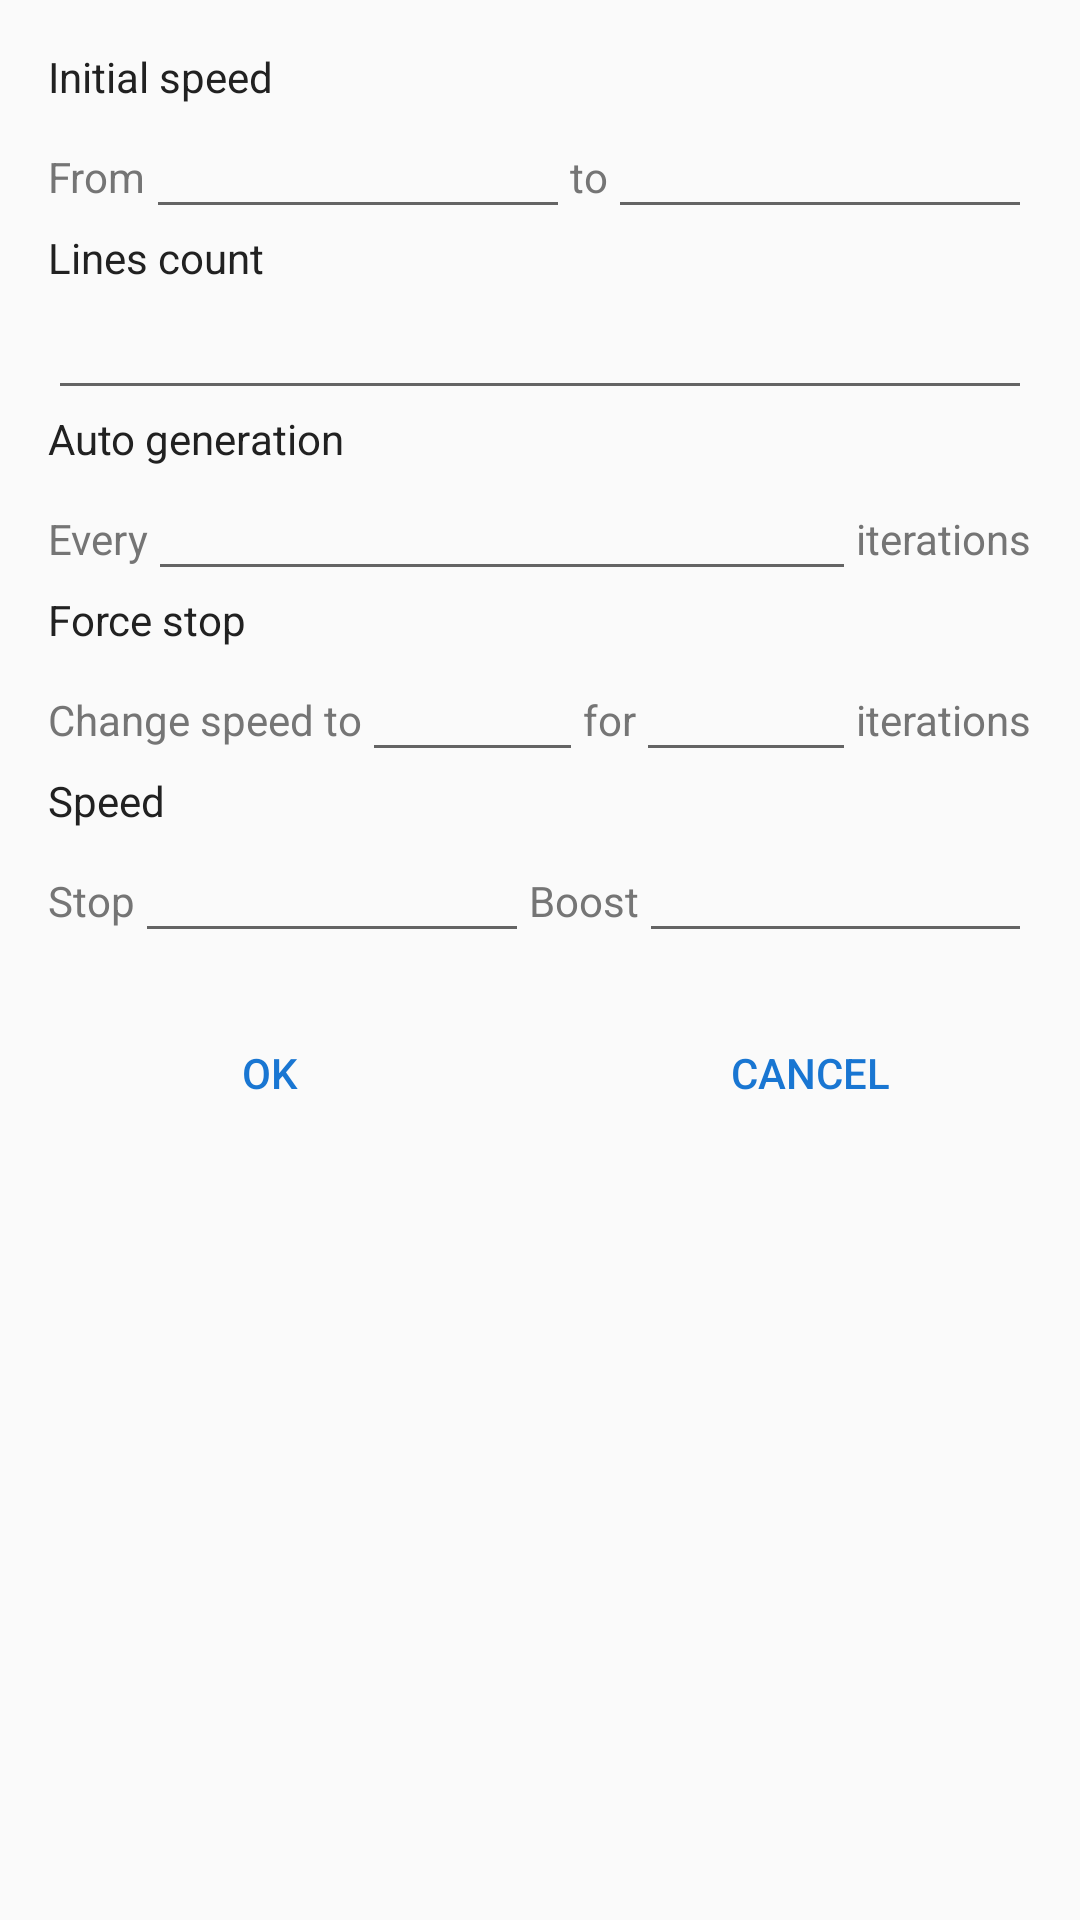

Produce the Android XML layout that renders to this screen, including the resource entries it uses.
<!-- AndroidManifest.xml: application theme AppBaseTheme -->
<!-- res/layout/dialog_options.xml -->
<?xml version="1.0" encoding="utf-8"?>
<LinearLayout xmlns:android="http://schemas.android.com/apk/res/android"
    android:layout_width="match_parent"
    android:layout_height="match_parent"
    android:orientation="vertical">

    <ScrollView
        android:layout_width="match_parent"
        android:layout_height="wrap_content">

        <LinearLayout
            android:layout_width="match_parent"
            android:layout_height="wrap_content"
            android:orientation="vertical"
            android:padding="16dp">

            <TextView
                android:layout_width="wrap_content"
                android:layout_height="wrap_content"
                android:text="@string/options_initial_speed"
                android:textColor="@color/primary_text" />

            <LinearLayout
                android:layout_width="match_parent"
                android:layout_height="wrap_content"
                android:orientation="horizontal">

                <TextView
                    android:layout_width="wrap_content"
                    android:layout_height="wrap_content"
                    android:text="@string/options_from"
                    android:textColor="@color/secondary_text" />

                <EditText
                    android:id="@+id/options_min_speed"
                    android:layout_width="wrap_content"
                    android:layout_height="wrap_content"
                    android:layout_weight="1"
                    android:ems="10"
                    android:inputType="number" />

                <TextView
                    android:layout_width="wrap_content"
                    android:layout_height="wrap_content"
                    android:text="@string/options_to"
                    android:textColor="@color/secondary_text" />

                <EditText
                    android:id="@+id/options_max_speed"
                    android:layout_width="wrap_content"
                    android:layout_height="wrap_content"
                    android:layout_weight="1"
                    android:ems="10"
                    android:inputType="number" />

            </LinearLayout>

            <TextView
                android:layout_width="wrap_content"
                android:layout_height="wrap_content"
                android:text="@string/options_lines_count"
                android:textColor="@color/primary_text" />

            <EditText
                android:id="@+id/options_lines_count"
                android:layout_width="fill_parent"
                android:layout_height="wrap_content"
                android:ems="10"
                android:inputType="number" />

            <TextView
                android:layout_width="wrap_content"
                android:layout_height="wrap_content"
                android:text="@string/options_auto_generation"
                android:textColor="@color/primary_text" />

            <LinearLayout
                android:layout_width="match_parent"
                android:layout_height="wrap_content"
                android:orientation="horizontal">

                <TextView
                    android:layout_width="wrap_content"
                    android:layout_height="wrap_content"
                    android:text="@string/options_every"
                    android:textColor="@color/secondary_text" />

                <EditText
                    android:id="@+id/options_auto_generation"
                    android:layout_width="0dip"
                    android:layout_height="wrap_content"
                    android:layout_weight="1"
                    android:ems="10"
                    android:inputType="number" />

                <TextView
                    android:layout_width="wrap_content"
                    android:layout_height="wrap_content"
                    android:text="@string/options_iterations"
                    android:textColor="@color/secondary_text" />

            </LinearLayout>

            <TextView
                android:layout_width="wrap_content"
                android:layout_height="wrap_content"
                android:text="@string/options_force_stop"
                android:textColor="@color/primary_text" />

            <LinearLayout
                android:layout_width="match_parent"
                android:layout_height="wrap_content"
                android:orientation="horizontal">

                <TextView
                    android:layout_width="wrap_content"
                    android:layout_height="wrap_content"
                    android:text="@string/options_force_stop_speed"
                    android:textColor="@color/secondary_text" />

                <EditText
                    android:id="@+id/options_force_stop_speed"
                    android:layout_width="wrap_content"
                    android:layout_height="wrap_content"
                    android:layout_weight="1"
                    android:ems="10"
                    android:inputType="number" />

                <TextView
                    android:layout_width="wrap_content"
                    android:layout_height="wrap_content"
                    android:text="@string/options_for"
                    android:textColor="@color/secondary_text" />

                <EditText
                    android:id="@+id/options_force_stop_length"
                    android:layout_width="wrap_content"
                    android:layout_height="wrap_content"
                    android:layout_weight="1"
                    android:ems="10"
                    android:inputType="number" />

                <TextView
                    android:layout_width="wrap_content"
                    android:layout_height="wrap_content"
                    android:text="@string/options_iterations"
                    android:textColor="@color/secondary_text" />

            </LinearLayout>

            <TextView
                android:layout_width="wrap_content"
                android:layout_height="wrap_content"
                android:text="@string/options_speed"
                android:textColor="@color/primary_text" />

            <LinearLayout
                android:layout_width="match_parent"
                android:layout_height="wrap_content"
                android:orientation="horizontal">

                <TextView
                    android:layout_width="wrap_content"
                    android:layout_height="wrap_content"
                    android:text="@string/options_speed_stop"
                    android:textColor="@color/secondary_text" />

                <EditText
                    android:id="@+id/options_speed_stop"
                    android:layout_width="wrap_content"
                    android:layout_height="wrap_content"
                    android:layout_weight="1"
                    android:ems="10"
                    android:inputType="number" />

                <TextView
                    android:layout_width="wrap_content"
                    android:layout_height="wrap_content"
                    android:text="@string/options_speed_boost"
                    android:textColor="@color/secondary_text" />

                <EditText
                    android:id="@+id/options_speed_boost"
                    android:layout_width="wrap_content"
                    android:layout_height="wrap_content"
                    android:layout_weight="1"
                    android:ems="10"
                    android:inputType="number" />

            </LinearLayout>
        </LinearLayout>
    </ScrollView>

    <LinearLayout
        android:layout_width="match_parent"
        android:layout_height="wrap_content"
        android:orientation="horizontal">

        <Button
            android:id="@+id/options_button_ok"
            style="?attr/buttonBarButtonStyle"
            android:layout_width="match_parent"
            android:layout_height="wrap_content"
            android:layout_weight="1"
            android:text="@string/button_ok" />

        <Button
            android:id="@+id/options_button_cancel"
            style="?attr/buttonBarButtonStyle"
            android:layout_width="match_parent"
            android:layout_height="wrap_content"
            android:layout_weight="1"
            android:text="@string/button_cancel" />

    </LinearLayout>
</LinearLayout>
<!-- resources referenced by this layout -->
<resources>
  <color name="primary_text">#212121</color>
  <color name="secondary_text">#757575</color>
  <string name="button_cancel">Cancel</string>
  <string name="button_ok">OK</string>
  <string name="options_auto_generation">Auto generation</string>
  <string name="options_every">Every</string>
  <string name="options_for">for</string>
  <string name="options_force_stop">Force stop</string>
  <string name="options_force_stop_speed">Change speed to</string>
  <string name="options_from">From</string>
  <string name="options_initial_speed">Initial speed</string>
  <string name="options_iterations">iterations</string>
  <string name="options_lines_count">Lines count</string>
  <string name="options_speed">Speed</string>
  <string name="options_speed_boost">Boost</string>
  <string name="options_speed_stop">Stop</string>
  <string name="options_to">to</string>
  <style name="AppBaseTheme" parent="@style/Theme.AppCompat.Light.DarkActionBar">
          
          <item name="colorPrimary">@color/primary</item>
          <item name="colorPrimaryDark">@color/primary_dark</item>
          <item name="colorAccent">@color/accent</item>
      </style>
  <color name="primary">#FF5722</color>
  <color name="primary_dark">#E64A19</color>
  <color name="accent">#1976D2</color>
</resources>
